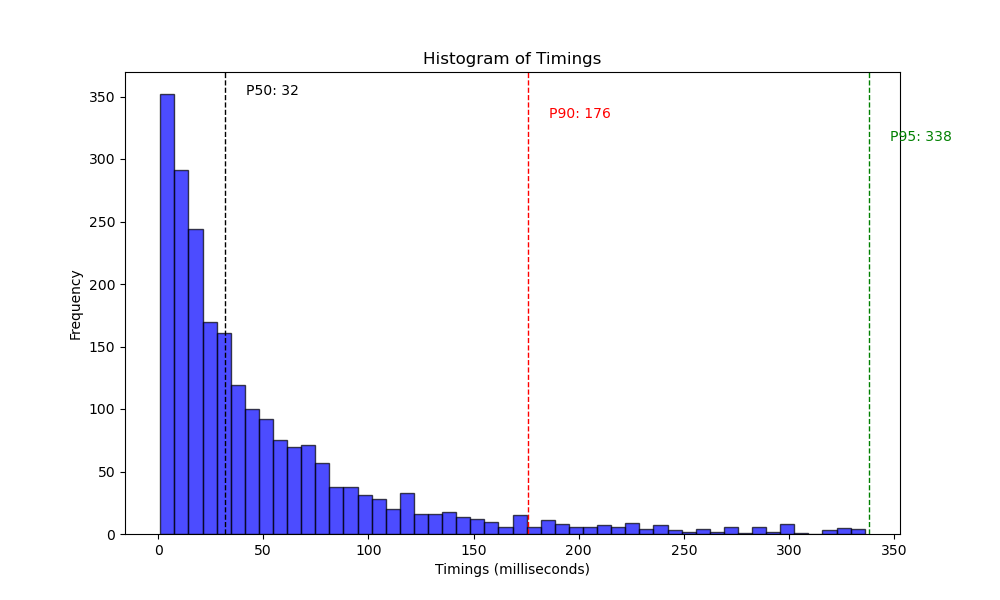

The file beside this chart, header and first rows:
1, 15
2, 50
3, 76
4, 290
5, 77
6, 186
7, 48
8, 50
9, 21
11, 72
12, 5
13, 79
14, 37
15, 28
16, 36
18, 42
19, 27
20, 14
21, 13
23, 20
24, 143
27, 5
28, 9
29, 2
31, 18
33, 16
34, 22
36, 8
37, 20
38, 24
39, 10
41, 38
42, 22
43, 42
44, 57
47, 7
50, 13
52, 18
53, 11
54, 11
59, 18
60, 11
63, 26
64, 9
66, 6
68, 59
69, 240
73, 58
76, 8
77, 19
78, 20
79, 64
80, 7
82, 23
83, 18
85, 23
86, 27
87, 27
88, 34
89, 61
91, 5
... 2,272 more rows
